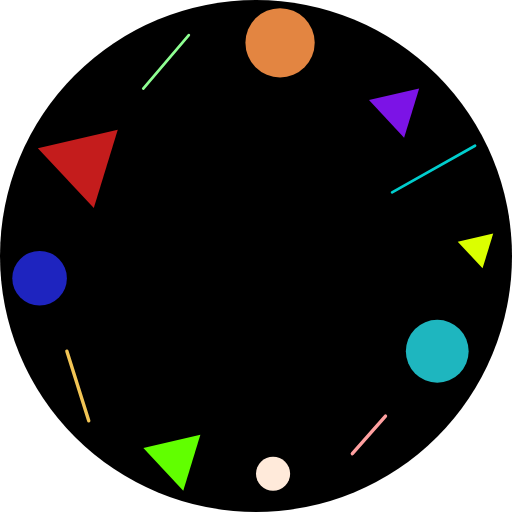
t = 0.00 s
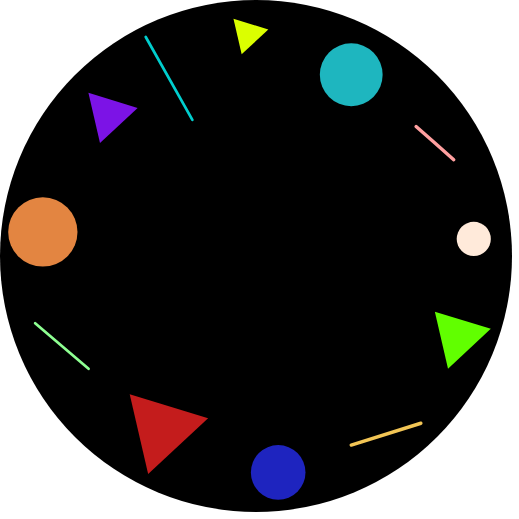
t = 3.75 s
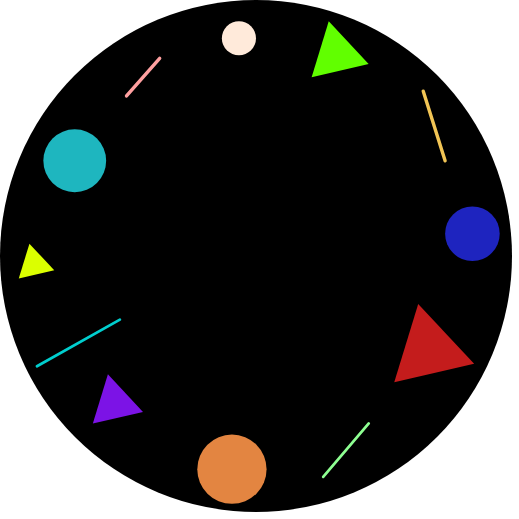
t = 7.50 s

The animated SVG that drew these frames (rendered in a browser with its animation timeline set to each time). Animation: 1 SMIL element (animateTransform=1); frames cover the first 7.50 s, repeats indefinitely.

<svg width="1500" height="1500" viewBox="0 0 1500 1500" fill="none" xmlns="http://www.w3.org/2000/svg">
<circle cx="750" cy="750" r="750" fill="#000000"/>
<circle cx="116" cy="815" r="80" fill="#1E24BF"/>
<path fill-rule="evenodd" clip-rule="evenodd" d="M345 380L274.785 609.662L111 434.023L345 380V380Z" fill="#C41C1C"/>
<path fill-rule="evenodd" clip-rule="evenodd" d="M587 1274L536.89 1437.9L420 1312.56L587 1274V1274Z" fill="#61FF00"/>
<path d="M260 1233L196 1029" stroke="#F2C555" stroke-width="10" stroke-linecap="round"/>
<circle cx="800" cy="1388" r="50" fill="#FFEADA"/>
<circle cx="820.5" cy="125.5" r="101.5" fill="#E38541"/>
<path d="M1148.79 563.629L1391.71 427" stroke="#00CECE" stroke-width="8" stroke-linecap="round"/>
<path fill-rule="evenodd" clip-rule="evenodd" d="M1228 259L1183.89 403.275L1081 292.938L1228 259V259Z" fill="#7C13E6"/>
<path fill-rule="evenodd" clip-rule="evenodd" d="M1445.01 684L1413.8 786.086L1341 708.014L1445.01 684V684Z" fill="#DBFF00"/>
<path d="M553.14 103L419.669 259.493" stroke="#8EFF92" stroke-width="8" stroke-linecap="round"/>
<path d="M1032.24 1329.29L1080.8 1274.14L1129.35 1219" stroke="#FFA0A0" stroke-width="10" stroke-linecap="round"/>
<circle cx="1281" cy="1029" r="92" fill="#1EB6BF"/>
<animateTransform attributeType="xml" attributeName="transform" type="rotate" from="360 0 0" to="0 0 0" dur="15s" additive="sum" repeatCount="indefinite" />
</svg>
